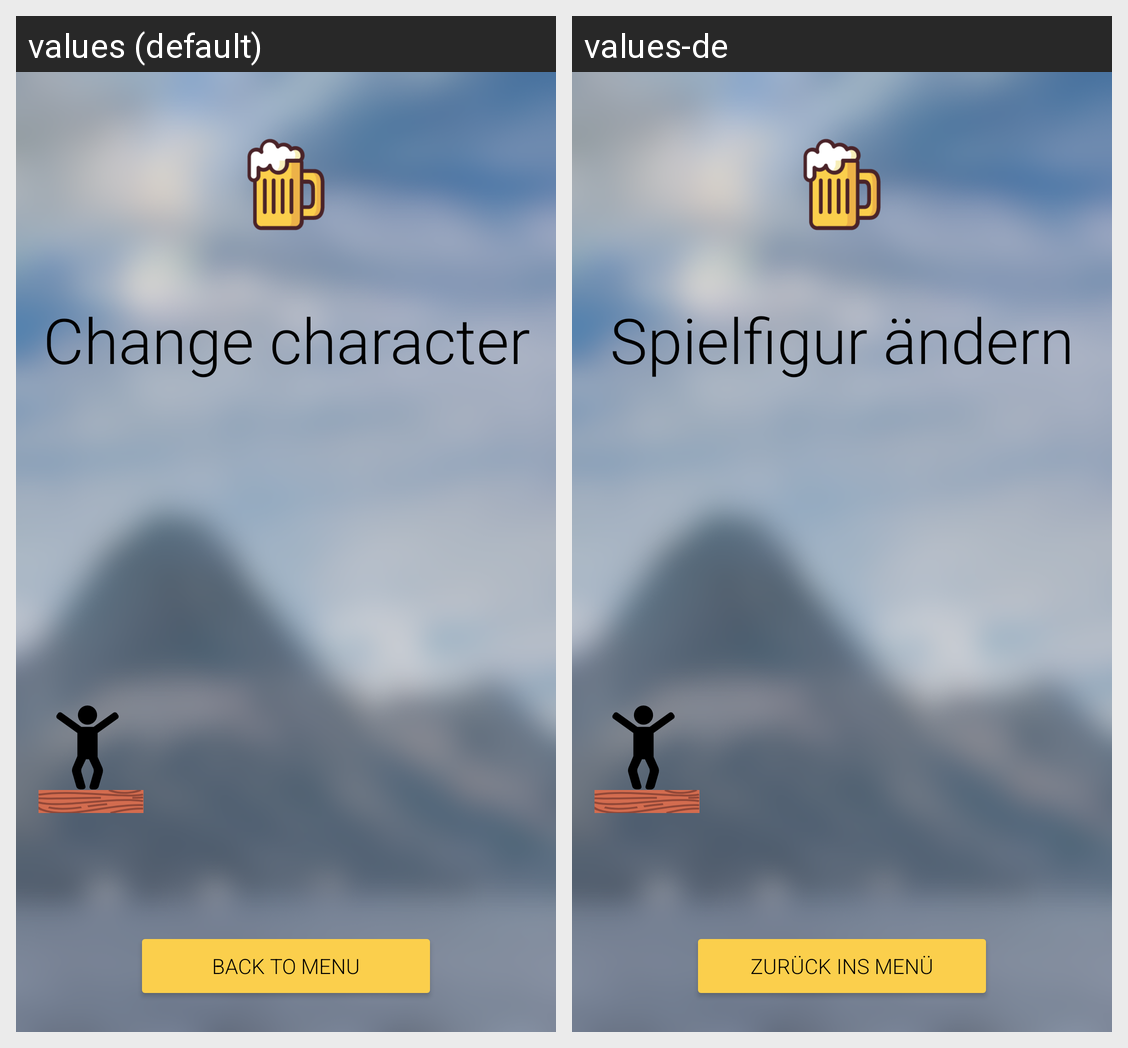

Translations of the strings shown on this Android screen, per locale in the grid:
Android screen res/layout/activity_change_character.xml rendered under 2 locales, left to right: values (default), values-de. Device: Nexus 5 (rendered at 1080×1920; each locale shown at half size, 540×960, under a caption strip naming it); theme AppTheme.
Strings drawn on this screen, with the default value and each locale's value (text and hints the layout hard-codes, and strings that could not be matched under every locale, appear in the picture but are not listed):

change_player
  values: Change character
  values-de: Spielfigur ändern

back_to_menu
  values: back to menu
  values-de: zurück ins Menü
